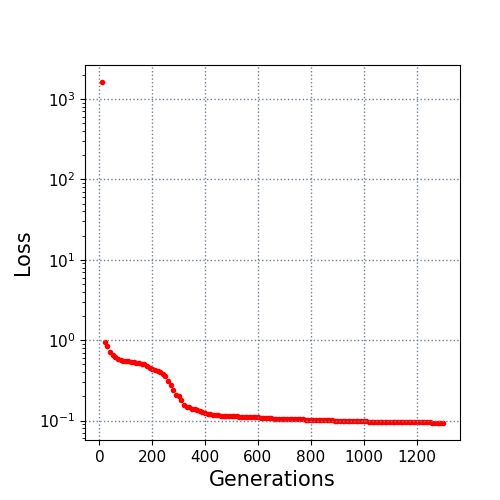

The table this chart was drawn from, first rows:
10.0, 1620.510679
20.0, 0.9409
30.0, 0.8355
40.0, 0.7132
50.0, 0.6496
60.0, 0.6143
70.0, 0.5757
80.0, 0.5698
90.0, 0.5568
100.0, 0.5463
110.0, 0.5424
120.0, 0.5368
130.0, 0.5275
140.0, 0.5224
150.0, 0.5186
160.0, 0.5112
170.0, 0.505
180.0, 0.4758
190.0, 0.4508
200.0, 0.4431
210.0, 0.4294
220.0, 0.4165
230.0, 0.4055
240.0, 0.3751
250.0, 0.3623
260.0, 0.3065
270.0, 0.2748
280.0, 0.238
290.0, 0.2102
300.0, 0.2025
310.0, 0.1776
320.0, 0.1543
330.0, 0.1483
340.0, 0.1459
350.0, 0.1409
360.0, 0.1383
370.0, 0.1344
380.0, 0.131
390.0, 0.1272
400.0, 0.1235
410.0, 0.1215
420.0, 0.1192
430.0, 0.1178
440.0, 0.1168
450.0, 0.1161
460.0, 0.1152
470.0, 0.1137
480.0, 0.1134
490.0, 0.1134
500.0, 0.1131
510.0, 0.1128
520.0, 0.1123
530.0, 0.112
540.0, 0.1117
550.0, 0.1116
560.0, 0.1111
570.0, 0.11
580.0, 0.1099
590.0, 0.1098
600.0, 0.1097
610.0, 0.109
... 69 more rows
